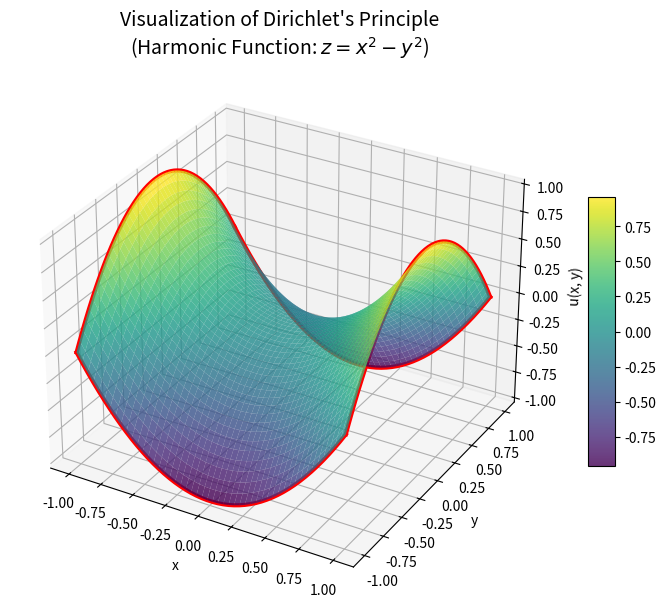

The script that saved this image:
#!/usr/bin/env -S uv run --script
# /// script
# requires-python = ">=3.11"
# dependencies = [
#     "numpy",
#     "matplotlib",
# ]
# ///

import numpy as np
import matplotlib.pyplot as plt
from mpl_toolkits.mplot3d import Axes3D

# グリッドの設定
N = 50
x = np.linspace(-1, 1, N)
y = np.linspace(-1, 1, N)
X, Y = np.meshgrid(x, y)

# 境界条件の設定（枠の形）
# 例: 馬の鞍（サドル）のような形状を作る境界
# z = x^2 - y^2 は調和関数の代表例です
Z = X**2 - Y**2

# グラフの描画
fig = plt.figure(figsize=(10, 7))
ax = fig.add_subplot(111, projection='3d')

# サーフェスのプロット
surf = ax.plot_surface(X, Y, Z, cmap='viridis', alpha=0.8, edgecolor='none')

# 境界（枠）を強調して描画
ax.plot(x, np.full_like(x, -1), x**2 - (-1)**2, color='red', linewidth=3, label='Boundary (Wire frame)')
ax.plot(x, np.full_like(x, 1), x**2 - (1)**2, color='red', linewidth=3)
ax.plot(np.full_like(y, -1), y, (-1)**2 - y**2, color='red', linewidth=3)
ax.plot(np.full_like(y, 1), y, (1)**2 - y**2, color='red', linewidth=3)

# 見た目の調整
ax.set_title("Visualization of Dirichlet's Principle\n(Harmonic Function: $z = x^2 - y^2$)", fontsize=14)
ax.set_xlabel('x')
ax.set_ylabel('y')
ax.set_zlabel('u(x, y)')
fig.colorbar(surf, shrink=0.5, aspect=10)

plt.savefig('dirichlet.png', dpi=150, bbox_inches='tight')
print("Saved to dirichlet.png")
